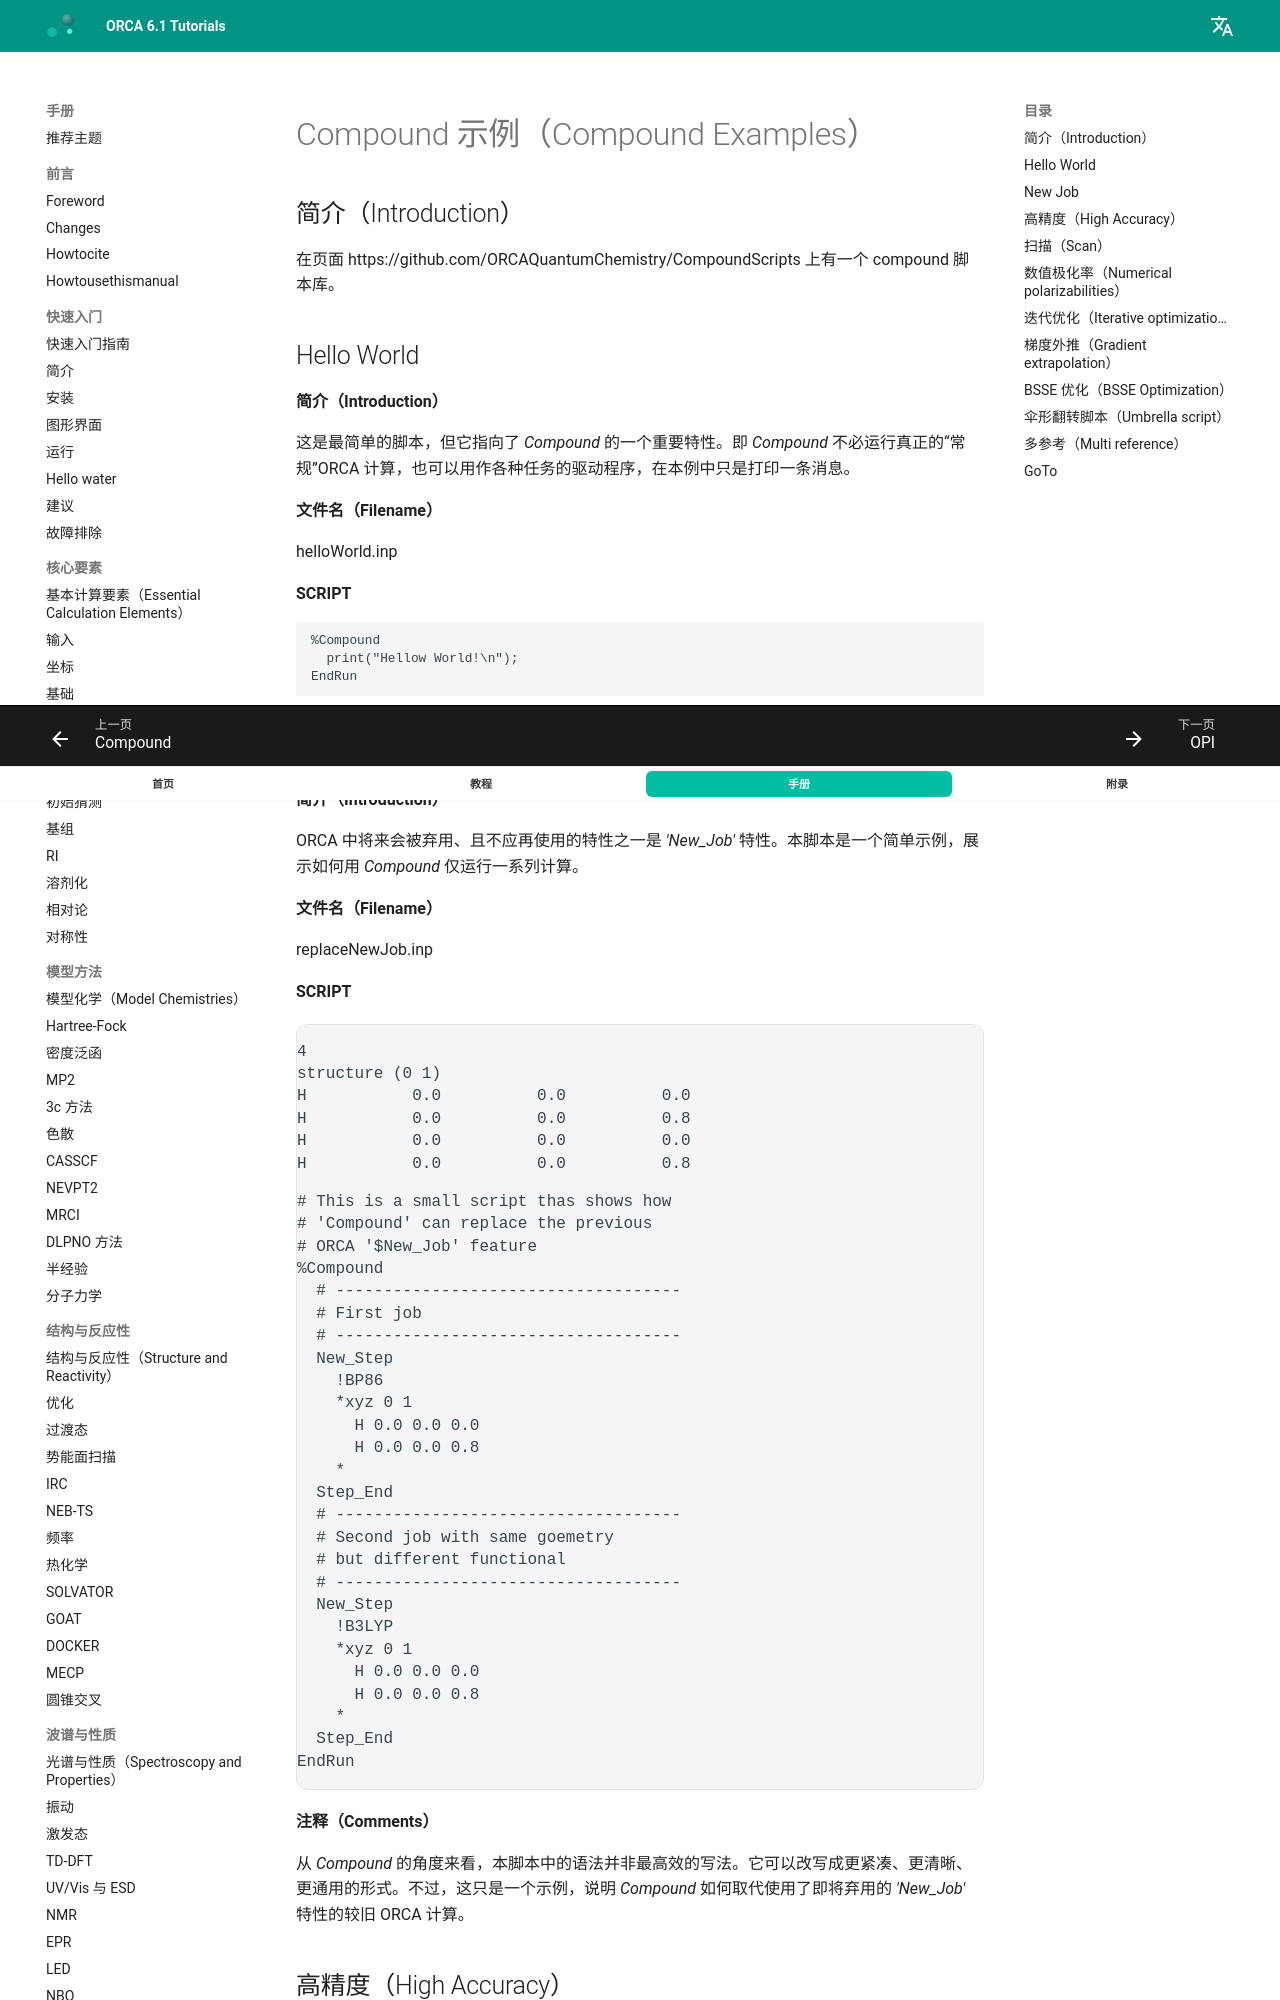

repository: wxyhgk/orca-docs · page: zh/manual/contents/workflowsautomatization/compound_examples/index.html · generator: mkdocs

<a id="sec:workflowsautomatization.compound_examples"></a>
# Compound 示例（Compound Examples）

<a id="sec:workflowsautomatization.compound_examples.introduction"></a>
## 简介（Introduction）

在页面 https://github.com/ORCAQuantumChemistry/CompoundScripts 上有一个 compound 脚本库。

<a id="sec:workflowsautomatization.compound_examples.HelloWorld"></a>
## Hello World

**简介（Introduction）**

这是最简单的脚本，但它指向了 *Compound* 的一个重要特性。即 *Compound* 不必运行真正的“常规”ORCA 计算，也可以用作各种任务的驱动程序，在本例中只是打印一条消息。

**文件名（Filename）**

helloWorld.inp

**SCRIPT**
```orca
%Compound
  print("Hellow World!\n");
EndRun
```

## New Job

**简介（Introduction）**

ORCA 中将来会被弃用、且不应再使用的特性之一是 *'New_Job'* 特性。本脚本是一个简单示例，展示如何用 *Compound* 仅运行一系列计算。

**文件名（Filename）**

replaceNewJob.inp

**SCRIPT**
```mol
title: structure 1
theme: chem311
height: 320px
representation: ball-stick
--- xyz ---
4
structure (0 1)
H           0.0          0.0          0.0
H           0.0          0.0          0.8
H           0.0          0.0          0.0
H           0.0          0.0          0.8
--- input ---
# This is a small script thas shows how
# 'Compound' can replace the previous
# ORCA '$New_Job' feature
%Compound
  # ------------------------------------
  # First job
  # ------------------------------------
  New_Step
    !BP86 
    *xyz 0 1
      H 0.0 0.0 0.0
      H 0.0 0.0 0.8
    *
  Step_End
  # ------------------------------------
  # Second job with same goemetry
  # but different functional
  # ------------------------------------
  New_Step
    !B3LYP
    *xyz 0 1
      H 0.0 0.0 0.0
      H 0.0 0.0 0.8
    *
  Step_End
EndRun
```

**注释（Comments）**

从 *Compound* 的角度来看，本脚本中的语法并非最高效的写法。它可以改写成更紧凑、更清晰、更通用的形式。不过，这只是一个示例，说明 *Compound* 如何取代使用了即将弃用的 *'New_Job'* 特性的较旧 ORCA 计算。

## 高精度（High Accuracy）

**简介（Introduction）**

这是一个利用 N. J. DeYonker、T. R. Cundari 和 A. K. Wilson 所提出方案的脚本，发表于：J. Chem. Phys. 124, 114104 (2006)。该脚本计算分子的精确总能量。

**文件名（Filename）**

ccCA_CBS_2.cmp

**SCRIPT**
```mol
title: structure 2
theme: chem311
height: 320px
representation: ball-stick
--- xyz ---
4
structure (0 1)
H           0.0          0.0          0.0
H           0.0          0.0          0.8
H           0.0          0.0          0.0
H           0.0          0.0          0.8
--- input ---
# This is a small script thas shows how
# 'Compound' can replace the previous
# ORCA '$New_Job' feature
%Compound
  # ------------------------------------
  # First job
  # ------------------------------------
  New_Step
    !BP86 
    *xyz 0 1
      H 0.0 0.0 0.0
      H 0.0 0.0 0.8
    *
  Step_End
  # ------------------------------------
  # Second job with same goemetry
  # but different functional
  # ------------------------------------
  New_Step
    !B3LYP
    *xyz 0 1
      H 0.0 0.0 0.0
      H 0.0 0.0 0.8
    *
  Step_End
EndRun
```

**注释（Comments）**

有意思的是，在该方案中处理的是总能量，外推时不区分 HF 能量和相关能。

## 扫描（Scan）
**简介（Introduction）**

这是一维几何扫描的示例脚本。它针对 Ne-Ne 键长设置，但可以修改以适应用户的具体需求。

**文件名（Filename）**

scan_1D_1M_1P.cmp

**SCRIPT**
```mol
title: structure 3
theme: chem311
height: 320px
representation: ball-stick
--- xyz ---
1
structure
Ne          0.0          0.0          0.0
```

**注释（Comments）**

本脚本有一些有趣的特性。它包含两个变量 *removeFiles* 和 *DoPython*。如果第一个设为 *true*，脚本将使用系统命令删除计算结束后不再需要的文件。后者 *DoPython* 若设为 *true*，则会读取所创建的 *.csv* 文件并写出一个 *python* 文件来绘制结果图。随后它将运行该 python 脚本实际绘图。
